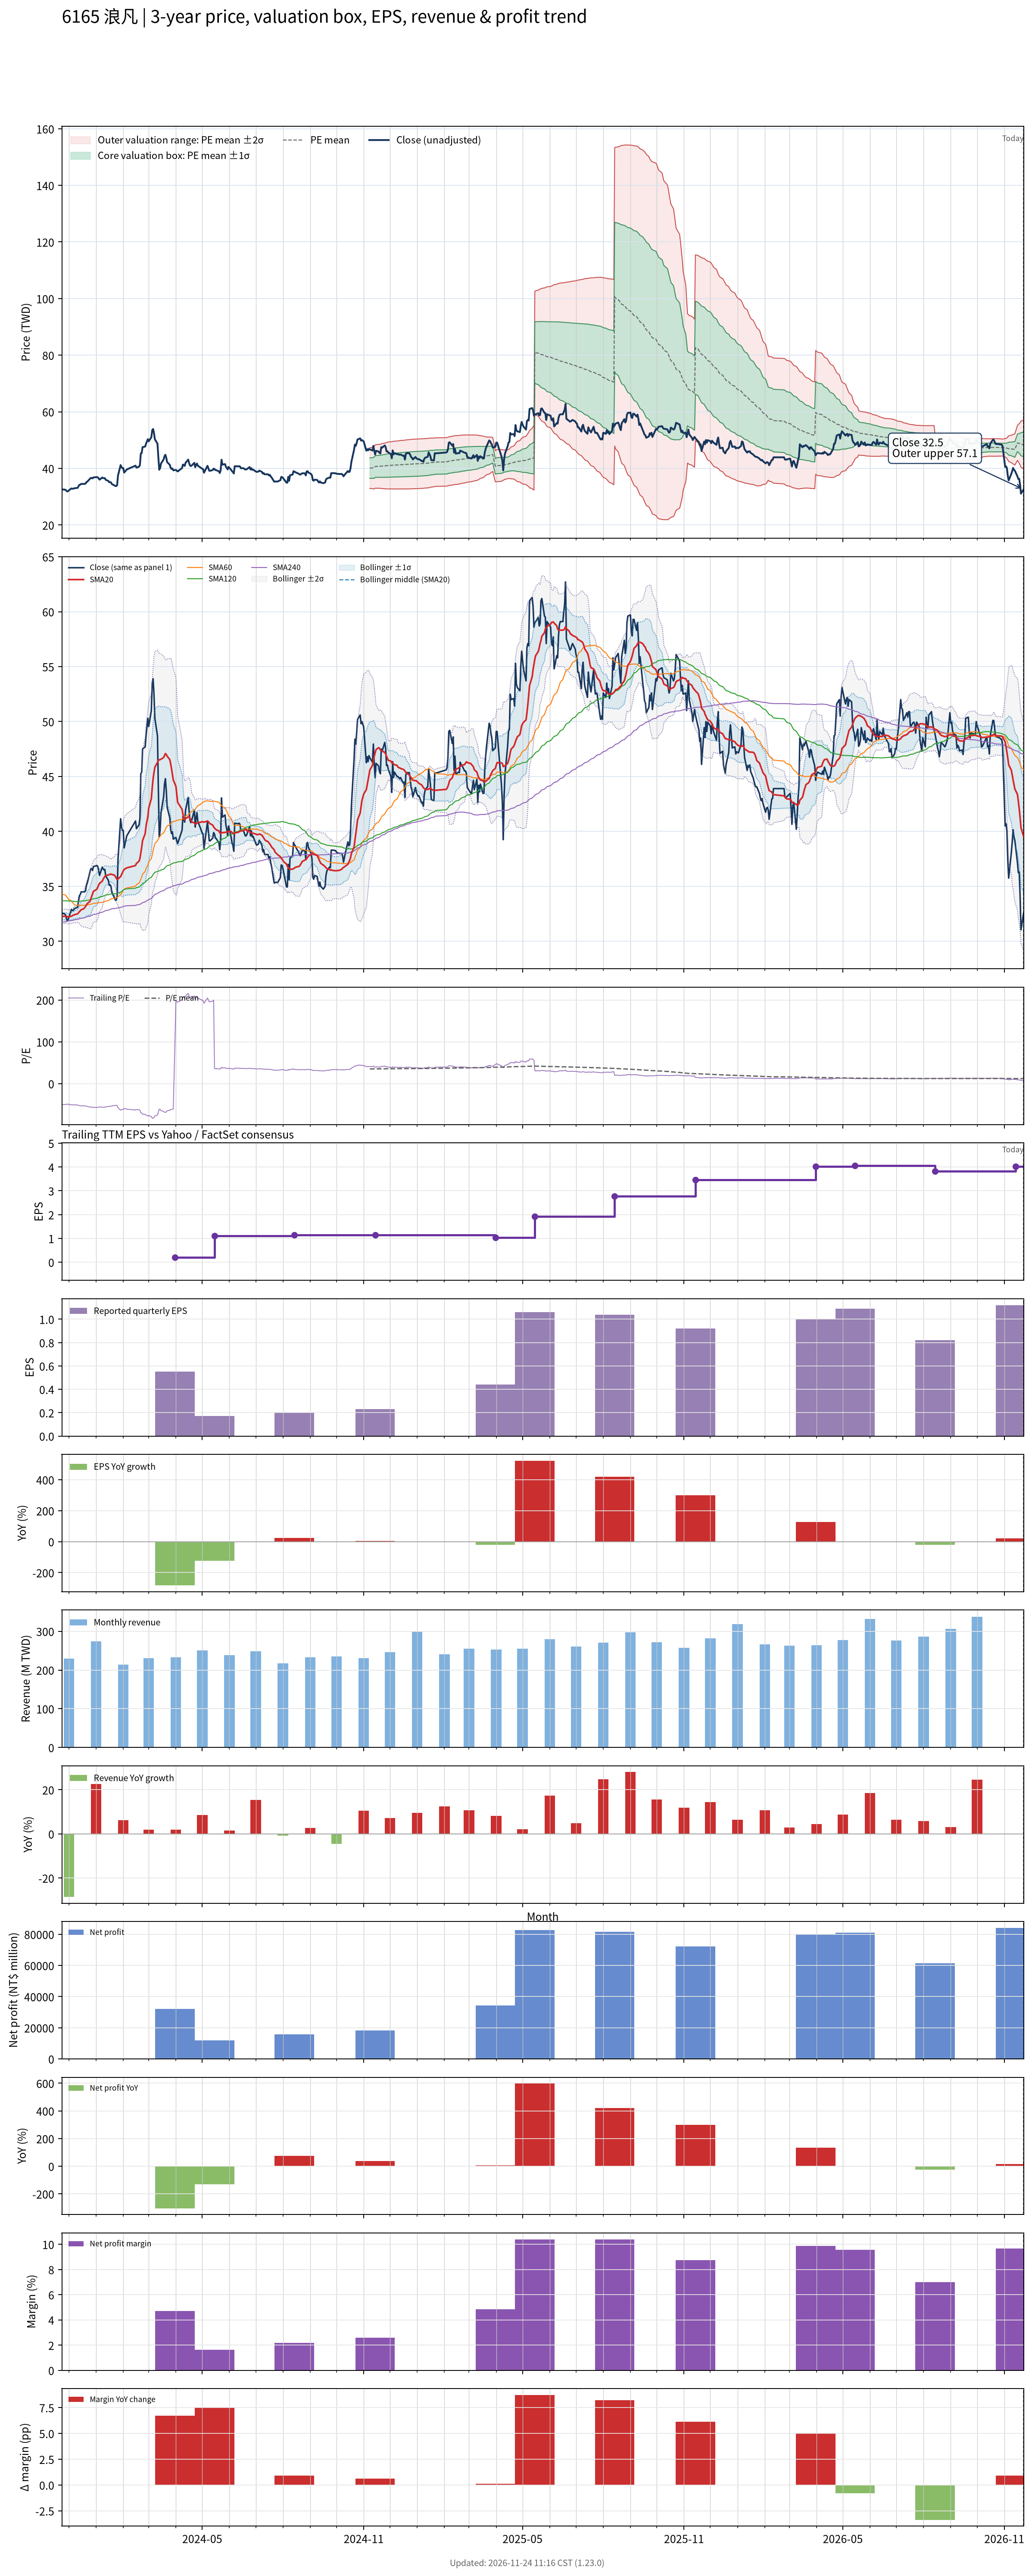

The table this chart was drawn from, first rows:
# chart-version: skill-stock-dynamic-val…
date, close, available_date, period_end, eps, ttm_eps, pe, pe_mean, pe_std, price_m2, price_m1, price_mean, price_p1, price_p2, forward_eps, forward_pe, forward_pe_mean, forward_pe_std, forward_price_m2, forward_price_m1, forward_price_mean, forward_price_p1, forward_price_p2, sma20
2023-11-23, 32.55, 2023-11-14, 2023-09-30, 0.22, -0.65, -50.08, , , , , , , , , , , , , , , , , 32.26
2023-11-24, 32.55, 2023-11-14, 2023-09-30, 0.22, -0.65, -50.08, , , , , , , , , , , , , , , , , 32.27
2023-11-27, 32.45, 2023-11-14, 2023-09-30, 0.22, -0.65, -49.92, , , , , , , , , , , , , , , , , 32.28
2023-11-28, 32.15, 2023-11-14, 2023-09-30, 0.22, -0.65, -49.46, , , , , , , , , , , , , , , , , 32.29
2023-11-29, 31.85, 2023-11-14, 2023-09-30, 0.22, -0.65, -49, , , , , , , , , , , , , , , , , 32.24
2023-11-30, 31.9, 2023-11-14, 2023-09-30, 0.22, -0.65, -49.08, , , , , , , , , , , , , , , , , 32.22
2023-12-01, 32.2, 2023-11-14, 2023-09-30, 0.22, -0.65, -49.54, , , , , , , , , , , , , , , , , 32.23
2023-12-04, 32.9, 2023-11-14, 2023-09-30, 0.22, -0.65, -50.62, , , , , , , , , , , , , , , , , 32.28
2023-12-05, 32.8, 2023-11-14, 2023-09-30, 0.22, -0.65, -50.46, , , , , , , , , , , , , , , , , 32.33
2023-12-06, 32.8, 2023-11-14, 2023-09-30, 0.22, -0.65, -50.46, , , , , , , , , , , , , , , , , 32.38
2023-12-07, 32.95, 2023-11-14, 2023-09-30, 0.22, -0.65, -50.69, , , , , , , , , , , , , , , , , 32.41
2023-12-08, 33, 2023-11-14, 2023-09-30, 0.22, -0.65, -50.77, , , , , , , , , , , , , , , , , 32.44
2023-12-11, 33.1, 2023-11-14, 2023-09-30, 0.22, -0.65, -50.92, , , , , , , , , , , , , , , , , 32.5
2023-12-12, 33.7, 2023-11-14, 2023-09-30, 0.22, -0.65, -51.85, , , , , , , , , , , , , , , , , 32.59
2023-12-13, 34.15, 2023-11-14, 2023-09-30, 0.22, -0.65, -52.54, , , , , , , , , , , , , , , , , 32.7
2023-12-14, 34.25, 2023-11-14, 2023-09-30, 0.22, -0.65, -52.69, , , , , , , , , , , , , , , , , 32.78
2023-12-15, 34.5, 2023-11-14, 2023-09-30, 0.22, -0.65, -53.08, , , , , , , , , , , , , , , , , 32.87
2023-12-18, 34.5, 2023-11-14, 2023-09-30, 0.22, -0.65, -53.08, , , , , , , , , , , , , , , , , 32.96
2023-12-19, 34.5, 2023-11-14, 2023-09-30, 0.22, -0.65, -53.08, , , , , , , , , , , , , , , , , 33.06
2023-12-20, 34.6, 2023-11-14, 2023-09-30, 0.22, -0.65, -53.23, , , , , , , , , , , , , , , , , 33.17
2023-12-21, 35.1, 2023-11-14, 2023-09-30, 0.22, -0.65, -54, , , , , , , , , , , , , , , , , 33.3
2023-12-22, 35.3, 2023-11-14, 2023-09-30, 0.22, -0.65, -54.31, , , , , , , , , , , , , , , , , 33.44
2023-12-25, 36.3, 2023-11-14, 2023-09-30, 0.22, -0.65, -55.85, , , , , , , , , , , , , , , , , 33.63
2023-12-26, 36.6, 2023-11-14, 2023-09-30, 0.22, -0.65, -56.31, , , , , , , , , , , , , , , , , 33.85
2023-12-27, 36.6, 2023-11-14, 2023-09-30, 0.22, -0.65, -56.31, , , , , , , , , , , , , , , , , 34.09
2023-12-28, 36.45, 2023-11-14, 2023-09-30, 0.22, -0.65, -56.08, , , , , , , , , , , , , , , , , 34.31
2023-12-29, 36.8, 2023-11-14, 2023-09-30, 0.22, -0.65, -56.62, , , , , , , , , , , , , , , , , 34.55
2024-01-02, 36.9, 2023-11-14, 2023-09-30, 0.22, -0.65, -56.77, , , , , , , , , , , , , , , , , 34.74
2024-01-03, 36.8, 2023-11-14, 2023-09-30, 0.22, -0.65, -56.62, , , , , , , , , , , , , , , , , 34.95
2024-01-04, 36.4, 2023-11-14, 2023-09-30, 0.22, -0.65, -56, , , , , , , , , , , , , , , , , 35.12
2024-01-05, 36, 2023-11-14, 2023-09-30, 0.22, -0.65, -55.38, , , , , , , , , , , , , , , , , 35.28
2024-01-08, 36.75, 2023-11-14, 2023-09-30, 0.22, -0.65, -56.54, , , , , , , , , , , , , , , , , 35.47
2024-01-09, 36.6, 2023-11-14, 2023-09-30, 0.22, -0.65, -56.31, , , , , , , , , , , , , , , , , 35.64
2024-01-10, 36.5, 2023-11-14, 2023-09-30, 0.22, -0.65, -56.15, , , , , , , , , , , , , , , , , 35.78
2024-01-11, 36.55, 2023-11-14, 2023-09-30, 0.22, -0.65, -56.23, , , , , , , , , , , , , , , , , 35.9
2024-01-12, 35.95, 2023-11-14, 2023-09-30, 0.22, -0.65, -55.31, , , , , , , , , , , , , , , , , 35.98
2024-01-15, 35.55, 2023-11-14, 2023-09-30, 0.22, -0.65, -54.69, , , , , , , , , , , , , , , , , 36.04
2024-01-16, 35.1, 2023-11-14, 2023-09-30, 0.22, -0.65, -54, , , , , , , , , , , , , , , , , 36.07
2024-01-17, 35.15, 2023-11-14, 2023-09-30, 0.22, -0.65, -54.08, , , , , , , , , , , , , , , , , 36.1
2024-01-18, 35, 2023-11-14, 2023-09-30, 0.22, -0.65, -53.85, , , , , , , , , , , , , , , , , 36.12
2024-01-19, 34.45, 2023-11-14, 2023-09-30, 0.22, -0.65, -53, , , , , , , , , , , , , , , , , 36.09
2024-01-22, 33.95, 2023-11-14, 2023-09-30, 0.22, -0.65, -52.23, , , , , , , , , , , , , , , , , 36.02
2024-01-23, 33.75, 2023-11-14, 2023-09-30, 0.22, -0.65, -51.92, , , , , , , , , , , , , , , , , 35.89
2024-01-24, 33.75, 2023-11-14, 2023-09-30, 0.22, -0.65, -51.92, , , , , , , , , , , , , , , , , 35.75
2024-01-25, 34.05, 2023-11-14, 2023-09-30, 0.22, -0.65, -52.38, , , , , , , , , , , , , , , , , 35.62
2024-01-26, 37.45, 2023-11-14, 2023-09-30, 0.22, -0.65, -57.62, , , , , , , , , , , , , , , , , 35.67
2024-01-29, 41.15, 2023-11-14, 2023-09-30, 0.22, -0.65, -63.31, , , , , , , , , , , , , , , , , 35.89
2024-01-30, 40.4, 2023-11-14, 2023-09-30, 0.22, -0.65, -62.15, , , , , , , , , , , , , , , , , 36.06
2024-01-31, 40.1, 2023-11-14, 2023-09-30, 0.22, -0.65, -61.69, , , , , , , , , , , , , , , , , 36.23
2024-02-01, 40.1, 2023-11-14, 2023-09-30, 0.22, -0.65, -61.69, , , , , , , , , , , , , , , , , 36.41
2024-02-02, 38.5, 2023-11-14, 2023-09-30, 0.22, -0.65, -59.23, , , , , , , , , , , , , , , , , 36.54
2024-02-05, 39.6, 2023-11-14, 2023-09-30, 0.22, -0.65, -60.92, , , , , , , , , , , , , , , , , 36.68
2024-02-15, 40.95, 2023-11-14, 2023-09-30, 0.22, -0.65, -63, , , , , , , , , , , , , , , , , 36.9
2024-02-16, 40.25, 2023-11-14, 2023-09-30, 0.22, -0.65, -61.92, , , , , , , , , , , , , , , , , 37.09
2024-02-19, 40.6, 2023-11-14, 2023-09-30, 0.22, -0.65, -62.46, , , , , , , , , , , , , , , , , 37.29
2024-02-20, 41.2, 2023-11-14, 2023-09-30, 0.22, -0.65, -63.38, , , , , , , , , , , , , , , , , 37.55
2024-02-21, 45.25, 2023-11-14, 2023-09-30, 0.22, -0.65, -69.62, , , , , , , , , , , , , , , , , 38.04
2024-02-22, 45.4, 2023-11-14, 2023-09-30, 0.22, -0.65, -69.85, , , , , , , , , , , , , , , , , 38.55
2024-02-23, 47.5, 2023-11-14, 2023-09-30, 0.22, -0.65, -73.08, , , , , , , , , , , , , , , , , 39.17
... 667 more rows
